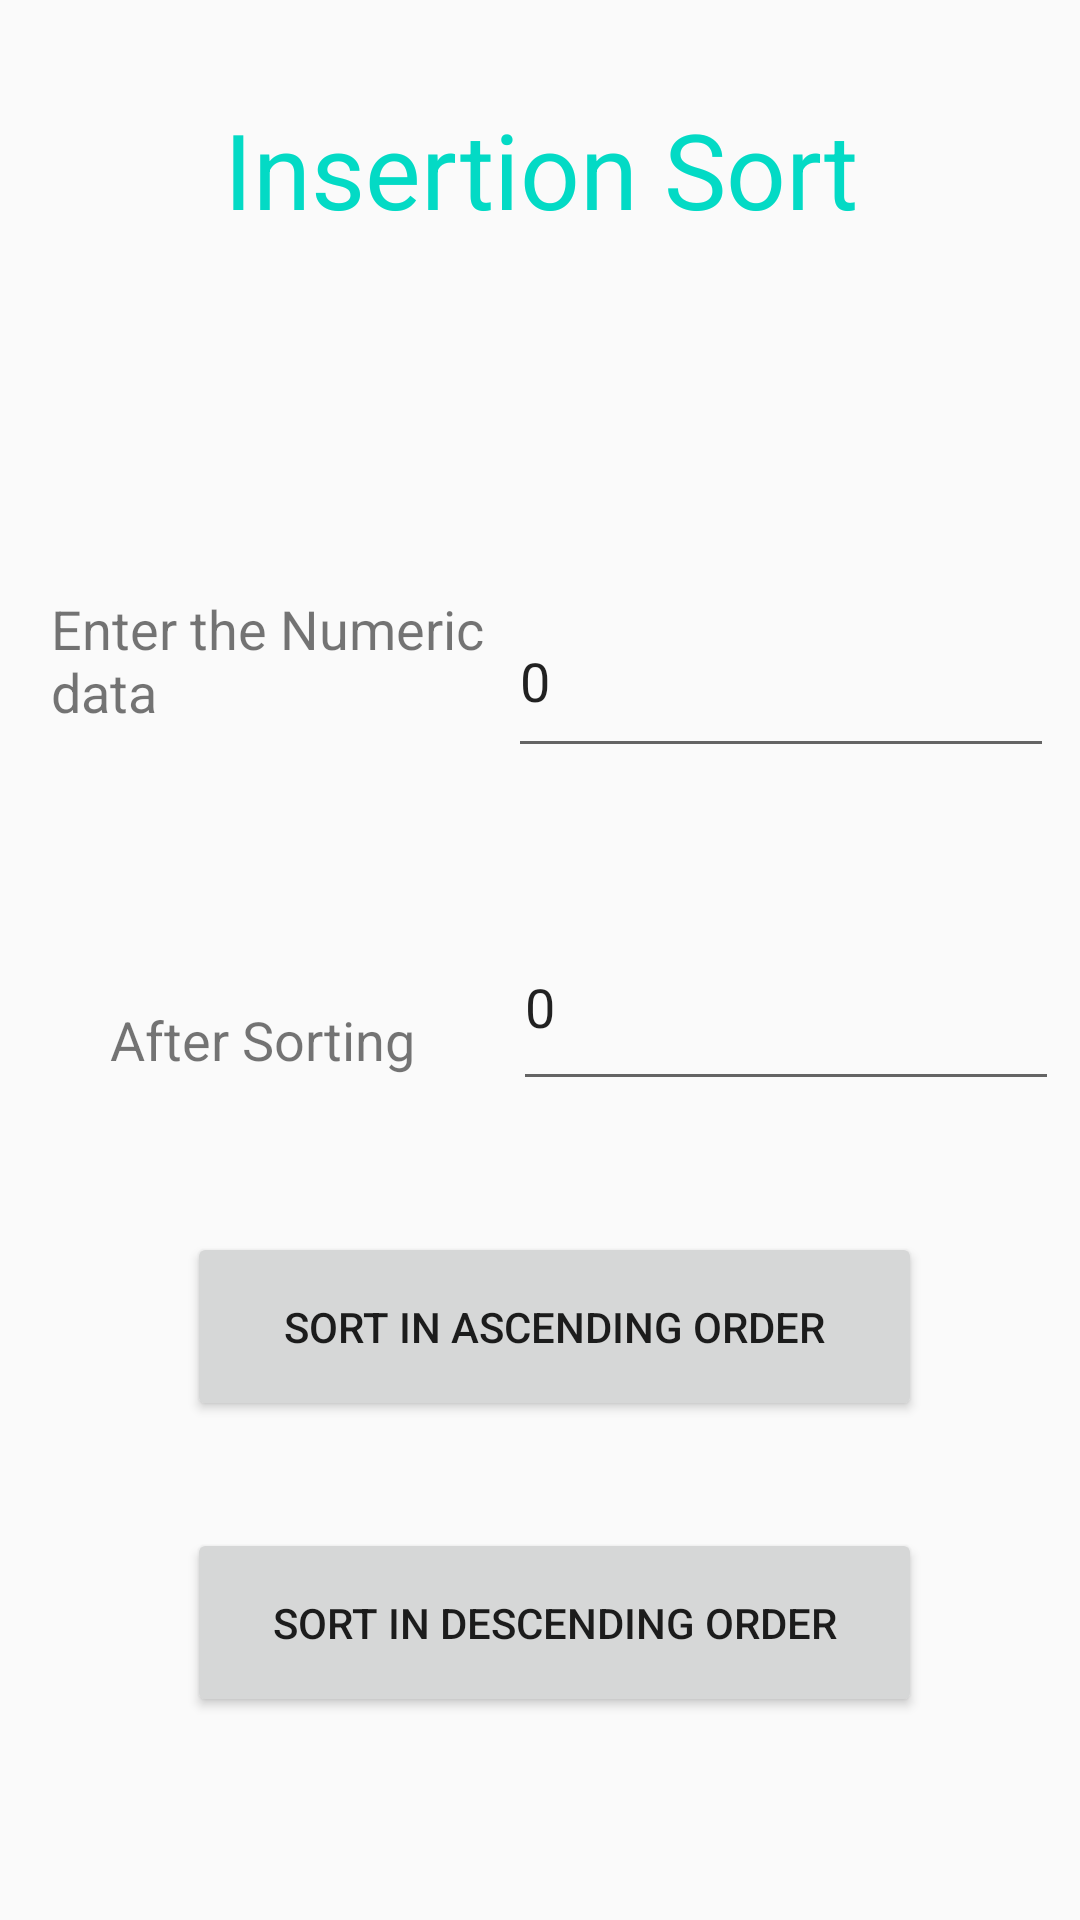

Here is an Android app screen rendered from its layout file. Give the layout XML and the strings, colors and styles it references.
<!-- AndroidManifest.xml: application theme AppTheme -->
<!-- res/layout/activity_insertion.xml -->
<?xml version="1.0" encoding="utf-8"?>
<androidx.constraintlayout.widget.ConstraintLayout xmlns:android="http://schemas.android.com/apk/res/android"
    xmlns:app="http://schemas.android.com/apk/res-auto"
    xmlns:tools="http://schemas.android.com/tools"
    android:layout_width="match_parent"
    android:layout_height="match_parent"
    tools:context=".Insertion">

    <TextView
        android:id="@+id/t1"
        android:layout_width="183dp"
        android:layout_height="53dp"
        android:text="Enter the Numeric data"
        android:textColor="@color/colorBlack"
        android:textSize="18sp"
        app:layout_constraintBottom_toBottomOf="parent"
        app:layout_constraintHorizontal_bias="0.096"
        app:layout_constraintLeft_toLeftOf="parent"
        app:layout_constraintRight_toRightOf="parent"
        app:layout_constraintTop_toTopOf="parent"
        app:layout_constraintVertical_bias="0.336" />

    <EditText
        android:id="@+id/ed1"
        android:layout_width="182dp"
        android:layout_height="61dp"
        android:ems="10"
        android:inputType="text"
        android:text="0"
        app:layout_constraintBottom_toBottomOf="parent"
        app:layout_constraintEnd_toEndOf="parent"
        app:layout_constraintHorizontal_bias="0.951"
        app:layout_constraintStart_toStartOf="parent"
        app:layout_constraintTop_toTopOf="parent"
        app:layout_constraintVertical_bias="0.337" />

    <EditText
        android:id="@+id/ed2"
        android:layout_width="182dp"
        android:layout_height="66dp"
        android:ems="10"
        android:inputType="textPersonName"
        android:text="0"
        app:layout_constraintBottom_toBottomOf="parent"
        app:layout_constraintEnd_toEndOf="parent"
        app:layout_constraintHorizontal_bias="0.96"
        app:layout_constraintStart_toStartOf="parent"
        app:layout_constraintTop_toBottomOf="@+id/ed1"
        app:layout_constraintVertical_bias="0.142" />

    <Button
        android:id="@+id/b1"
        android:layout_width="245dp"
        android:layout_height="63dp"
        android:text="Sort in Ascending order"
        app:layout_constraintBottom_toBottomOf="parent"
        app:layout_constraintEnd_toEndOf="parent"
        app:layout_constraintHorizontal_bias="0.542"
        app:layout_constraintStart_toStartOf="parent"
        app:layout_constraintTop_toTopOf="parent"
        app:layout_constraintVertical_bias="0.712" />

    <TextView
        android:id="@+id/textView"
        android:layout_width="wrap_content"
        android:layout_height="wrap_content"
        android:layout_marginTop="84dp"
        android:text="After Sorting "
        android:textColor="@color/colorBlack"
        android:textSize="18sp"
        app:layout_constraintEnd_toEndOf="parent"
        app:layout_constraintHorizontal_bias="0.144"

        app:layout_constraintStart_toStartOf="parent"
        app:layout_constraintTop_toBottomOf="@+id/t1" />

    <TextView
        android:id="@+id/textView2"
        android:layout_width="381dp"
        android:layout_height="83dp"
        android:text="Insertion Sort"
        android:textAlignment="center"
        android:textSize="35sp"
        android:textColor="@color/colorAccent"
        app:layout_constraintBottom_toBottomOf="parent"
        app:layout_constraintEnd_toEndOf="parent"
        app:layout_constraintStart_toStartOf="parent"
        app:layout_constraintTop_toTopOf="parent"
        app:layout_constraintVertical_bias="0.059" />

    <Button
        android:id="@+id/b2"
        android:layout_width="245dp"
        android:layout_height="63dp"
        android:text="Sort in Descending order"
        app:layout_constraintBottom_toBottomOf="parent"
        app:layout_constraintEnd_toEndOf="parent"
        app:layout_constraintHorizontal_bias="0.542"
        app:layout_constraintStart_toStartOf="parent"
        app:layout_constraintTop_toTopOf="parent"
        app:layout_constraintVertical_bias="0.883" />


</androidx.constraintlayout.widget.ConstraintLayout>
<!-- resources referenced by this layout -->
<resources>
  <style name="AppTheme" parent="Theme.AppCompat.Light.DarkActionBar">
          
          <item name="colorPrimary">@color/colorYellow</item>
          <item name="colorPrimaryDark">@color/colorYellow</item>
          <item name="colorAccent">@color/colorPurple</item>
  
      </style>
  <!-- not gathered from this repository: default colours our renderer supplied (Android Studio template values) -->
  <color name="colorAccent">#FF03DAC5</color>
</resources>
